Run: headless pygame with SDL's dummy video driver; simulated clock (each Clock.tick advances the game by its frame time, no real sleeping); random seed 0; keys injected as events and as key.get_pressed() state; no mouse input; restart key RETURN tapped at the start of phases 3 and 4.
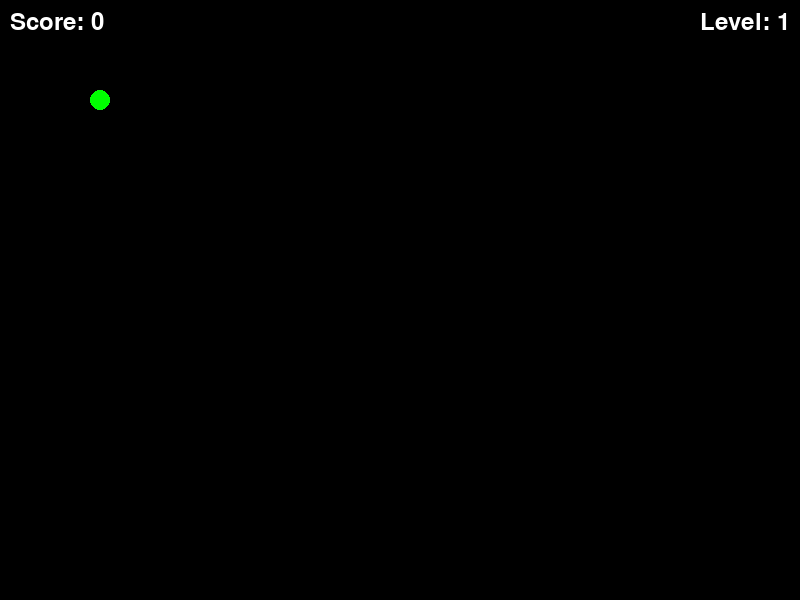
Frame 1 of 4 · flips 1–60 · no input
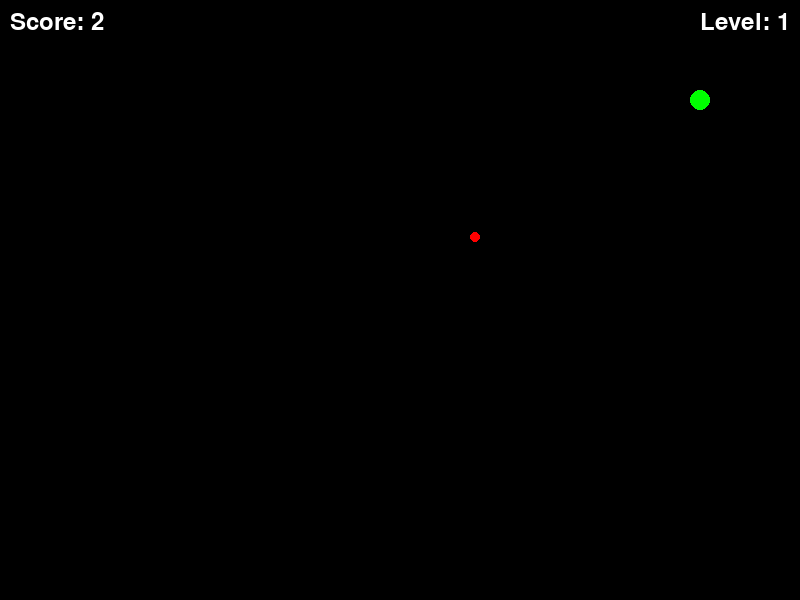
Frame 2 of 4 · flips 61–180 · tapped SPACE, RETURN · held RIGHT (→), D
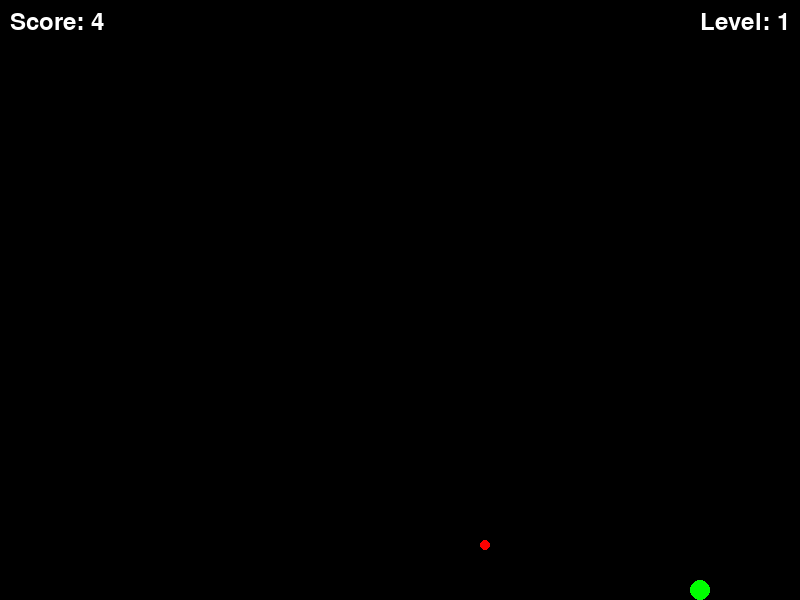
Frame 3 of 4 · flips 181–300 · tapped RETURN · held DOWN (↓), S
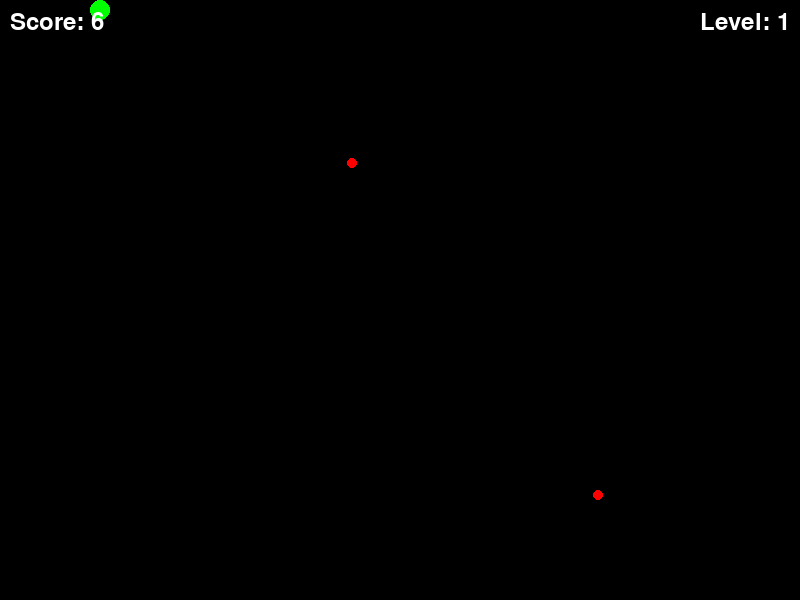
Frame 4 of 4 · flips 301–420 · tapped RETURN · held LEFT (←), A, UP (↑), W

The pygame program that drew these frames:

import pygame
import sys
import random
import math

pygame.init()

# Constants
WIDTH, HEIGHT = 800, 600
RADIUS = 10
SPEED = 5
BASE_SPEED = SPEED  # Base speed of the green character
BLACK = (0, 0, 0)
GREEN = (0, 255, 0)
BLUE = (0, 0, 255)
BULLET_COLOR = (255, 0, 0)
BULLET_RADIUS = 5
BULLET_SPEED = 7
FONT_SIZE = 36

# Initialize the screen
screen = pygame.display.set_mode((WIDTH, HEIGHT))
pygame.display.set_caption("Green Blob Game")

# Font for text
font = pygame.font.Font(None, FONT_SIZE)

pygame.mouse.set_visible(False)

# Global variables
up_pressed = False
down_pressed = False
left_pressed = False
right_pressed = False

score = 0
level = 1
bullet_interval = 1000  # Interval in milliseconds
powerup_active = False
powerup_duration = 5000  # Duration of speed boost in milliseconds
powerup_timer = 0
spawn_powerup = False
last_powerup_spawn = 0
powerup_spawn_interval = 2  # Interval in levels for power-up respawn

high_score = 0  # Initialize high score

# Bullet class
class Bullet:
    def __init__(self, target_x, target_y):
        # Randomly choose a border side and position
        side = random.choice(['top', 'bottom', 'left', 'right'])
        if side == 'top':
            self.x = random.uniform(0, WIDTH)
            self.y = 0
        elif side == 'bottom':
            self.x = random.uniform(0, WIDTH)
            self.y = HEIGHT
        elif side == 'left':
            self.x = 0
            self.y = random.uniform(0, HEIGHT)
        elif side == 'right':
            self.x = WIDTH
            self.y = random.uniform(0, HEIGHT)

        # Calculate direction vector to the target (character's position)
        direction_x = target_x - self.x
        direction_y = target_y - self.y
        distance = math.hypot(direction_x, direction_y)

        # Normalize and scale by bullet speed
        self.dx = BULLET_SPEED * direction_x / distance
        self.dy = BULLET_SPEED * direction_y / distance

    def update(self):
        self.x += self.dx
        self.y += self.dy

    def draw(self):
        pygame.draw.circle(screen, BULLET_COLOR, (int(self.x), int(self.y)), BULLET_RADIUS)

    def check_collision(self, target_x, target_y, target_radius):
        distance = math.hypot(self.x - target_x, self.y - target_y)
        return distance < (BULLET_RADIUS + target_radius)

# Power-up class
class PowerUp:
    def __init__(self):
        self.x = random.randint(50, WIDTH - 50)
        self.y = random.randint(50, HEIGHT - 50)
        self.width = 30
        self.height = 30
        self.color = BLUE

    def draw(self):
        pygame.draw.rect(screen, self.color, (self.x, self.y, self.width, self.height))

    def check_collision(self, target_x, target_y, target_radius):
        # Check collision with circular target (green character)
        rect_center_x = self.x + self.width // 2
        rect_center_y = self.y + self.height // 2
        distance = math.hypot(rect_center_x - target_x, rect_center_y - target_y)
        return distance < (self.width // 2 + target_radius)

def game_over():
    global score, level, high_score

    # Update high score if current score is higher
    if score > high_score:
        high_score = score

    screen.fill(BLACK)
    game_over_text = font.render("Game Over", True, (255, 0, 0))
    score_text = font.render(f"Score: {score}", True, (255, 255, 255))
    high_score_text = font.render(f"High Score: {high_score}", True, (255, 255, 255))
    screen.blit(game_over_text, (WIDTH // 2 - game_over_text.get_width() // 2, HEIGHT // 2 - game_over_text.get_height() // 2 - 50))
    screen.blit(score_text, (WIDTH // 2 - score_text.get_width() // 2, HEIGHT // 2 - score_text.get_height() // 2 + 50))
    screen.blit(high_score_text, (WIDTH // 2 - high_score_text.get_width() // 2, HEIGHT // 2 - high_score_text.get_height() // 2 + 100))
    pygame.display.flip()

    # Wait for the player to press Enter to restart the game
    while True:
        for event in pygame.event.get():
            if event.type == pygame.QUIT:
                pygame.quit()
                sys.exit()
            elif event.type == pygame.KEYDOWN:
                if event.key == pygame.K_RETURN:
                    score = 0
                    level = 1
                    return

def draw_game():
    global up_pressed, down_pressed, left_pressed, right_pressed, score, level, bullet_interval, powerup_active, powerup_timer, SPEED, spawn_powerup, last_powerup_spawn

    x, y = 100, 100
    bullets = []
    last_bullet_time = pygame.time.get_ticks()
    start_time = pygame.time.get_ticks()

    # Create a power-up instance
    powerup = PowerUp()

    while True:
        current_time = pygame.time.get_ticks()
        elapsed_time = current_time - start_time

        for event in pygame.event.get():
            if event.type == pygame.QUIT:
                pygame.quit()
                sys.exit()
            elif event.type == pygame.KEYDOWN:
                if event.key == pygame.K_UP:
                    up_pressed = True
                elif event.key == pygame.K_DOWN:
                    down_pressed = True
                elif event.key == pygame.K_LEFT:
                    left_pressed = True
                elif event.key == pygame.K_RIGHT:
                    right_pressed = True
            elif event.type == pygame.KEYUP:
                if event.key == pygame.K_UP:
                    up_pressed = False
                elif event.key == pygame.K_DOWN:
                    down_pressed = False
                elif event.key == pygame.K_LEFT:
                    left_pressed = False
                elif event.key == pygame.K_RIGHT:
                    right_pressed = False

        # Clear screen
        screen.fill(BLACK)

        # Handle inputs
        if up_pressed:
            y -= SPEED
        if down_pressed:
            y += SPEED
        if left_pressed:
            x -= SPEED
        if right_pressed:
            x += SPEED

        # Boundary check
        if y < RADIUS:
            y = RADIUS
        if y > HEIGHT - RADIUS:
            y = HEIGHT - RADIUS
        if x < RADIUS:
            x = RADIUS
        if x > WIDTH - RADIUS:
            x = WIDTH - RADIUS

        # Calculate score based on elapsed time
        score = int(elapsed_time / 1000)  # Score increases every second

        # Increase bullet frequency with level
        if level >= 3:
            bullet_interval = max(500 - level * 30, 100)  # Decrease interval over time

        # Shoot bullets automatically
        if current_time - last_bullet_time >= bullet_interval:
            bullets.append(Bullet(x, y))
            last_bullet_time = current_time

        # Update and draw bullets
        for bullet in bullets[:]:
            bullet.update()
            if bullet.check_collision(x, y, RADIUS):
                game_over()
                draw_game()  # Restart the game
                return
            if 0 <= bullet.x <= WIDTH and 0 <= bullet.y <= HEIGHT:
                bullet.draw()
            else:
                bullets.remove(bullet)

        # Draw green blob
        pygame.draw.circle(screen, GREEN, (x, y), RADIUS)

        # Spawn power-up
        if spawn_powerup and level >= 3:
            powerup.draw()

            # Check collision with power-up
            if not powerup_active and powerup.check_collision(x, y, RADIUS):
                powerup_active = True
                spawn_powerup = False
                last_powerup_spawn = level

                # Increase speed
                SPEED += 5

                # Reset power-up position
                powerup = PowerUp()

        # Check if power-up duration is over
        if powerup_active and current_time - powerup_timer >= powerup_duration:
            powerup_active = False
            SPEED = BASE_SPEED  # Reset speed to base speed

        # Display score and level
        score_text = font.render(f"Score: {score}", True, (255, 255, 255))
        level_text = font.render(f"Level: {level}", True, (255, 255, 255))
        screen.blit(score_text, (10, 10))
        screen.blit(level_text, (WIDTH - level_text.get_width() - 10, 10))

        # Update the display
        pygame.display.flip()
        pygame.time.Clock().tick(60)

        # Randomly spawn a power-up
        if not spawn_powerup and random.random() < 0.01 * level and level - last_powerup_spawn >= powerup_spawn_interval:
            spawn_powerup = True

        # Increase level based on score
        if score >= level * 10:
            level += 1

draw_game()
